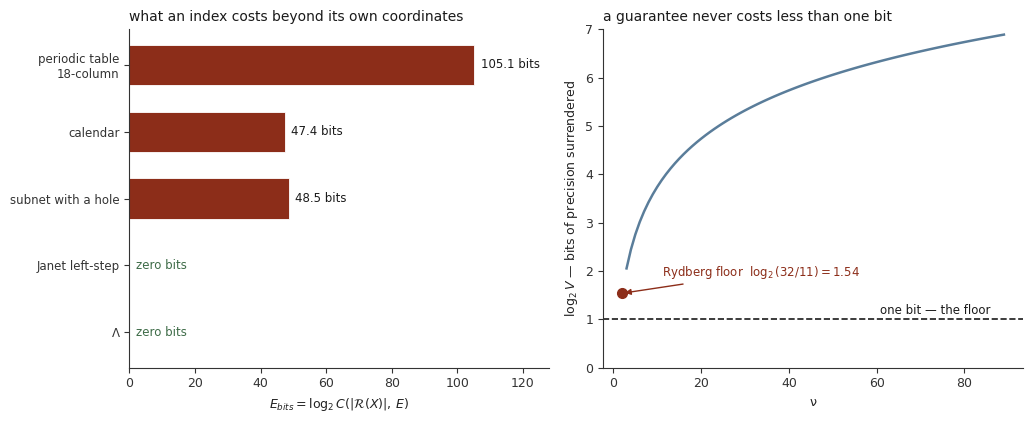

Generate this figure with matplotlib: (Note: this script raises an exception after producing the figure.)
import matplotlib; matplotlib.use('Agg')
import matplotlib.pyplot as plt
import numpy as np
from math import comb, log2
plt.rcParams.update({'font.family':'DejaVu Sans','font.size':9,
  'axes.edgecolor':'#333333','axes.linewidth':0.8,'axes.labelcolor':'#222222',
  'xtick.color':'#333333','ytick.color':'#333333','axes.spines.top':False,
  'axes.spines.right':False,'figure.facecolor':'white','savefig.facecolor':'white'})
INK='#1a1a1a'; ACC='#8c2d19'; MID='#5a7d9a'; LIGHT='#b8b8b8'; GOOD='#3d6b47'
OUT='/home/claude/book/fig/'
R=109737.3

# ---------- F24  slack as description length ----------
rows=[('periodic table\n18-column',126,36),('calendar',372,7),
      ('subnet with a hole',256,8),('Janet left-step',120,0),('Λ',976,0)]
fig,ax=plt.subplots(1,2,figsize=(10.4,4.3))
names=[r[0] for r in rows]
bits=[log2(comb(r[1],r[2])) if r[2]>0 else 0.0 for r in rows]
cols=[ACC if b>0 else GOOD for b in bits]
y=np.arange(len(rows))
ax[0].barh(y,bits,0.6,color=cols,edgecolor='white',linewidth=0.6)
ax[0].set_yticks(y); ax[0].set_yticklabels(names,fontsize=8.5)
ax[0].invert_yaxis()
for i,b in enumerate(bits):
    ax[0].text(b+2 if b>0 else 2,i,f'{b:.1f} bits' if b>0 else 'zero bits',
               va='center',fontsize=8.5,color=INK if b>0 else GOOD)
ax[0].set_xlim(0,128)
ax[0].set_xlabel('$E_{bits} = \\log_2 C(|\\mathcal{R}(X)|,\\, E)$')
ax[0].set_title('what an index costs beyond its own coordinates',fontsize=10,color=INK,loc='left')
T=lambda v: R/v**2
def we(v,h=1):
    a,m,b=T(v-h),T(v),T(v+h); return abs(b-a),abs(m-(a+b)/2)
nus=np.arange(3,90)
lv=[log2(we(v)[0]/we(v)[1]) for v in nus]
ax[1].plot(nus,lv,color=MID,lw=1.8)
ax[1].axhline(1,color=INK,ls='--',lw=1.2)
ax[1].text(86,1.12,'one bit — the floor',ha='right',fontsize=8.5,color=INK)
ax[1].plot([2],[log2(32/11)],marker='o',color=ACC,ms=7)
ax[1].annotate('Rydberg floor  $\\log_2(32/11)=1.54$',(2,log2(32/11)),
    xytext=(11,1.9),fontsize=8.5,color=ACC,arrowprops=dict(arrowstyle='-|>',color=ACC,lw=1.0))
ax[1].set_xlabel('ν'); ax[1].set_ylabel('$\\log_2 V$ — bits of precision surrendered')
ax[1].set_ylim(0,7)
ax[1].set_title('a guarantee never costs less than one bit',fontsize=10,color=INK,loc='left')
plt.tight_layout(); plt.savefig(OUT+'f24_slack.png',dpi=150); plt.close()
print("f24 ok")

# ---------- F25  the Sc VI bracket, squeezed ----------
d4,d5=1.0057,0.9812
d2=(d4-d5)/(1/16-1/25); d0=d4-d2/16
Z,I=6,892700.
E=lambda dv,n=6: I-Z*Z*R/(n-dv)**2
bands=[('§17.6  monotone only\nδ∞ < δ(6s) < δ(5s)',E(d5),E(d0),LIGHT),
       ('§14.4  + convexity\nδ(6s) ≥ 2δ(5s) − δ(4s)',E(d5),E(2*d5-d4),MID)]
est=E(d0+d2/36)
fig,ax=plt.subplots(figsize=(9.8,3.9))
for i,(lab,lo,hi,cl) in enumerate(bands):
    ax.barh(i,hi-lo,left=lo,height=0.42,color=cl,edgecolor='white',linewidth=0.8)
    ax.text(lo-260,i,lab,ha='right',va='center',fontsize=8.5,color=INK)
    ax.text((lo+hi)/2,i-0.34,f'{hi-lo:.0f} cm$^{{-1}}$',ha='center',fontsize=8.5,color=INK)
ax.axvline(est,color=ACC,lw=1.6)
ax.annotate(f'two-point Ritz estimate\n{est:.0f} cm$^{{-1}}$  ·  13.5743 nm',(est,1.52),
    xytext=(est+380,1.62),fontsize=8.5,color=ACC,
    arrowprops=dict(arrowstyle='-|>',color=ACC,lw=1.0))
ax.set_yticks([]); ax.set_ylim(-0.7,2.0)
ax.set_xlabel('Sc VI 3s$^2$3p$^3$($^4$S°)6s   $^3$S°$_1$   /   cm$^{-1}$')
ax.set_xlim(735300,739100)
ax.set_title('a committed prediction, tightened 1.8× and still inside its original bound',
             fontsize=10,color=INK,loc='left')
plt.tight_layout(); plt.savefig(OUT+'f25_scvi.png',dpi=150); plt.close()
print("f25 ok  widths",round(E(d0)-E(d5)),round(E(2*d5-d4)-E(d5)))
